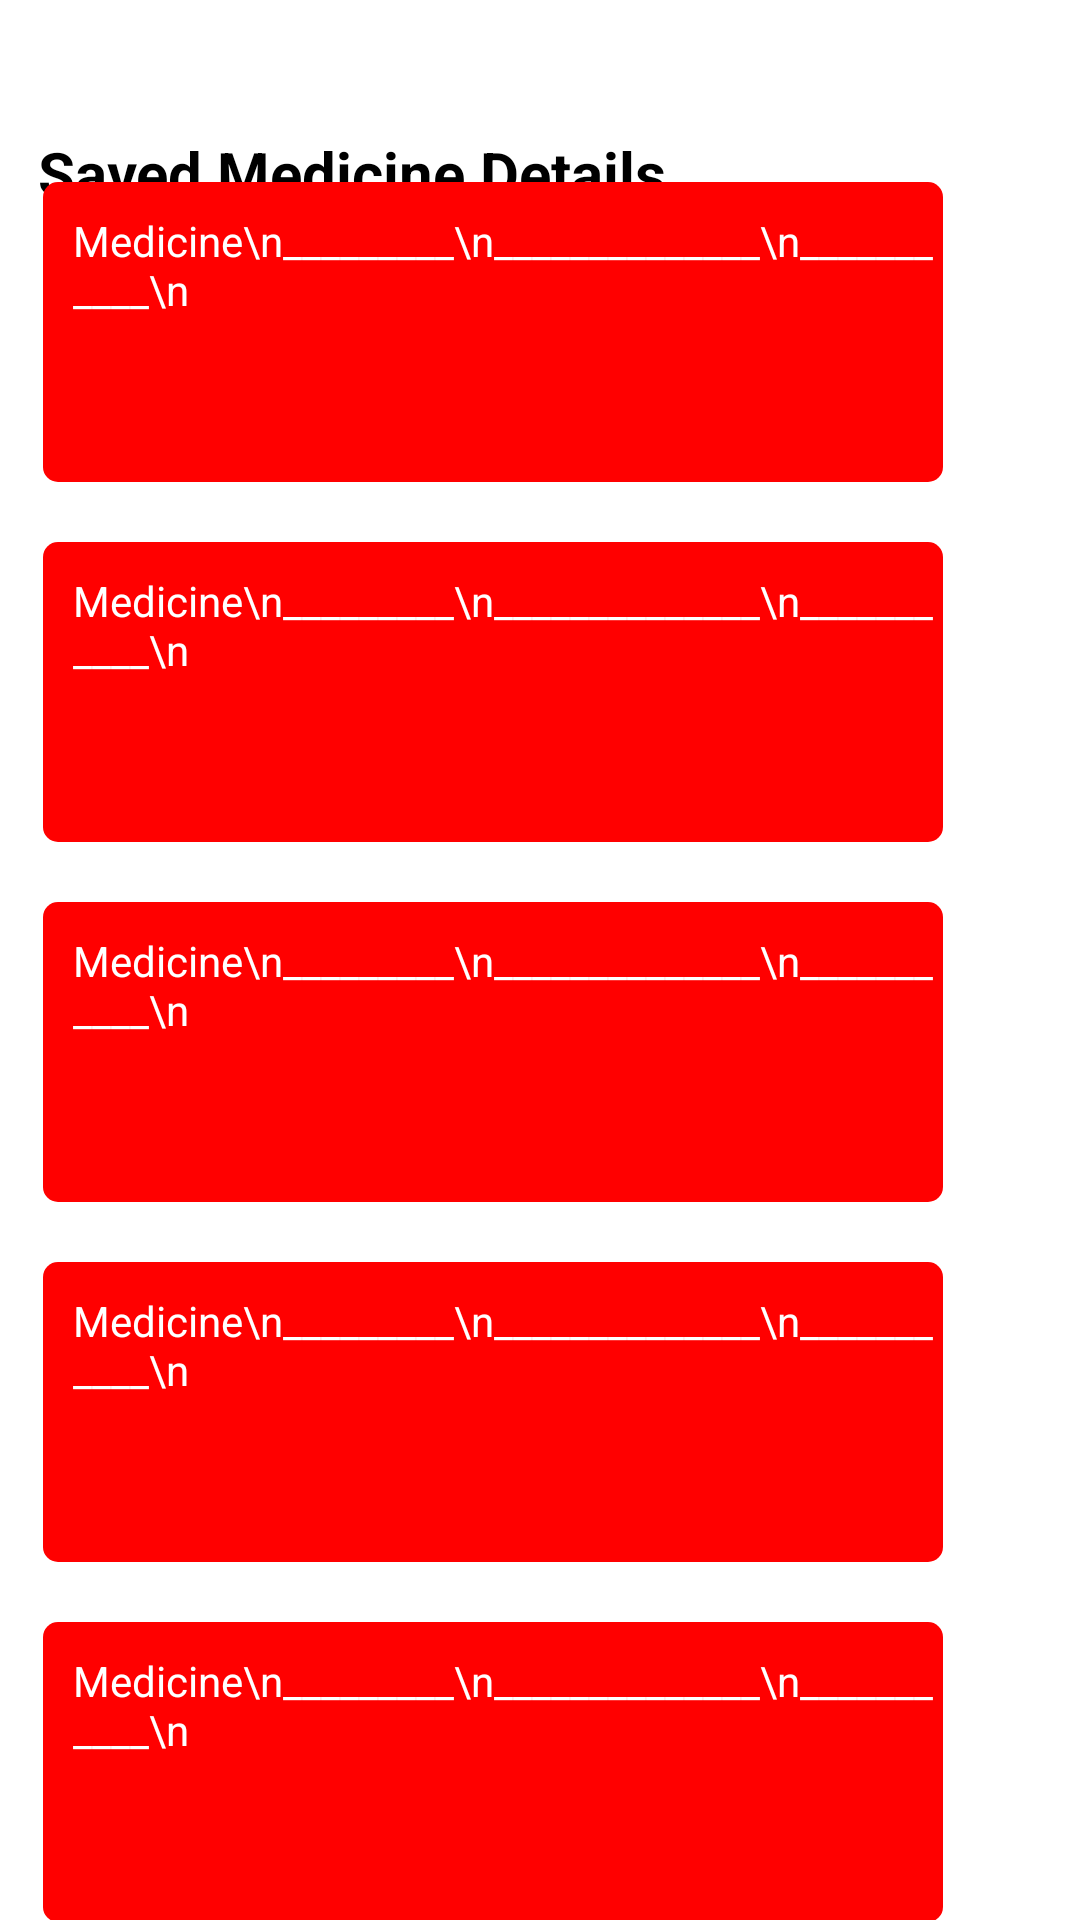

Reconstruct the res/layout file that produces this screen, plus the resources it refers to.
<!-- AndroidManifest.xml: application theme Theme.MedAssist -->
<!-- res/layout/activity_library.xml -->
<?xml version="1.0" encoding="utf-8"?>
<androidx.constraintlayout.widget.ConstraintLayout xmlns:android="http://schemas.android.com/apk/res/android"
    xmlns:app="http://schemas.android.com/apk/res-auto"
    xmlns:tools="http://schemas.android.com/tools"
    android:layout_width="match_parent"
    android:layout_height="match_parent"
    tools:context=".library">

    <TextView
        android:id="@+id/textView12"
        android:layout_width="wrap_content"
        android:layout_height="wrap_content"
        android:layout_marginStart="37dp"
        android:layout_marginTop="44dp"
        android:layout_marginEnd="162dp"
        android:text="Saved Medicine Details"
        android:textColor="@color/black"
        android:textSize="20dp"
        android:textStyle="bold"
        app:layout_constraintEnd_toEndOf="parent"
        app:layout_constraintStart_toStartOf="parent"
        app:layout_constraintTop_toTopOf="parent" />

    <ScrollView
        android:layout_width="412dp"
        android:layout_height="625dp"
        android:layout_marginTop="35dp"
        app:layout_constraintBottom_toBottomOf="parent"
        app:layout_constraintEnd_toEndOf="parent"
        app:layout_constraintStart_toStartOf="parent"
        app:layout_constraintTop_toBottomOf="@+id/textView12">

    <LinearLayout
        android:layout_width="match_parent"
        android:layout_height="match_parent"
        android:orientation="vertical">

        <TextView
            android:id="@+id/textView13"
            android:layout_width="300dp"
            android:layout_height="100dp"
            android:layout_marginLeft="40dp"
            android:paddingTop="10dp"
            android:paddingLeft="10dp"
            android:background="@drawable/textboxsmall"
            android:text="Medicine\n_________\n______________\n___________\n"
            android:textColor="@color/white"
            tools:layout_editor_absoluteX="53dp"
            tools:layout_editor_absoluteY="126dp" />
        <TextView

            android:layout_width="300dp"
            android:layout_height="100dp"
            android:layout_marginLeft="40dp"
            android:layout_marginTop="20dp"
            android:paddingTop="10dp"
            android:paddingLeft="10dp"
            android:background="@drawable/textboxsmall"
            android:text="Medicine\n_________\n______________\n___________\n"
            android:textColor="@color/white"
            tools:layout_editor_absoluteX="53dp"
            tools:layout_editor_absoluteY="126dp" />
        <TextView

            android:layout_width="300dp"
            android:layout_height="100dp"
            android:layout_marginLeft="40dp"
            android:layout_marginTop="20dp"
            android:paddingTop="10dp"
            android:paddingLeft="10dp"
            android:background="@drawable/textboxsmall"
            android:text="Medicine\n_________\n______________\n___________\n"
            android:textColor="@color/white"
            tools:layout_editor_absoluteX="53dp"
            tools:layout_editor_absoluteY="126dp" />
        <TextView

            android:layout_width="300dp"
            android:layout_height="100dp"
            android:layout_marginLeft="40dp"
            android:layout_marginTop="20dp"
            android:paddingTop="10dp"
            android:paddingLeft="10dp"
            android:background="@drawable/textboxsmall"
            android:text="Medicine\n_________\n______________\n___________\n"
            android:textColor="@color/white"
            tools:layout_editor_absoluteX="53dp"
            tools:layout_editor_absoluteY="126dp" />
        <TextView

            android:layout_width="300dp"
            android:layout_height="100dp"
            android:layout_marginLeft="40dp"
            android:layout_marginTop="20dp"
            android:paddingTop="10dp"
            android:paddingLeft="10dp"
            android:background="@drawable/textboxsmall"
            android:text="Medicine\n_________\n______________\n___________\n"
            android:textColor="@color/white"
            tools:layout_editor_absoluteX="53dp"
            tools:layout_editor_absoluteY="126dp" />
        <TextView

            android:layout_width="300dp"
            android:layout_height="100dp"
            android:layout_marginLeft="40dp"
            android:layout_marginTop="20dp"
            android:paddingTop="10dp"
            android:paddingLeft="10dp"
            android:background="@drawable/textboxsmall"
            android:text="Medicine\n_________\n______________\n___________\n"
            android:textColor="@color/white"
            tools:layout_editor_absoluteX="53dp"
            tools:layout_editor_absoluteY="126dp" />


    </LinearLayout>
    </ScrollView>

</androidx.constraintlayout.widget.ConstraintLayout>
<!-- resources referenced by this layout -->
<resources>
  <color name="black">#FF000000</color>
  <color name="white">#FFFFFFFF</color>
  <!-- drawable textboxsmall (drawable) -->
  <?xml version="1.0" encoding="utf-8"?>
  <shape xmlns:android="http://schemas.android.com/apk/res/android">
  <solid android:color="@color/red"></solid>
      <size android:height="50dp"
          android:width="100dp"></size>
      <corners android:radius="5dp"></corners>
  </shape>
  <style name="Theme.MedAssist" parent="Theme.MaterialComponents.DayNight.NoActionBar">
          
          <item name="colorPrimary">@color/black</item>
          <item name="colorPrimaryVariant">@color/black</item>
          <item name="colorOnPrimary">@color/white</item>
          
  
          <item name="colorSecondary">@color/teal_200</item>
          <item name="colorSecondaryVariant">@color/teal_700</item>
          <item name="colorOnSecondary">@color/black</item>
          
          <item name="android:statusBarColor" tools:targetApi="l">?attr/colorPrimaryVariant</item>
          
      </style>
  <color name="red">#FF0000</color>
  <color name="teal_200">#FF03DAC5</color>
  <color name="teal_700">#FF018786</color>
</resources>
